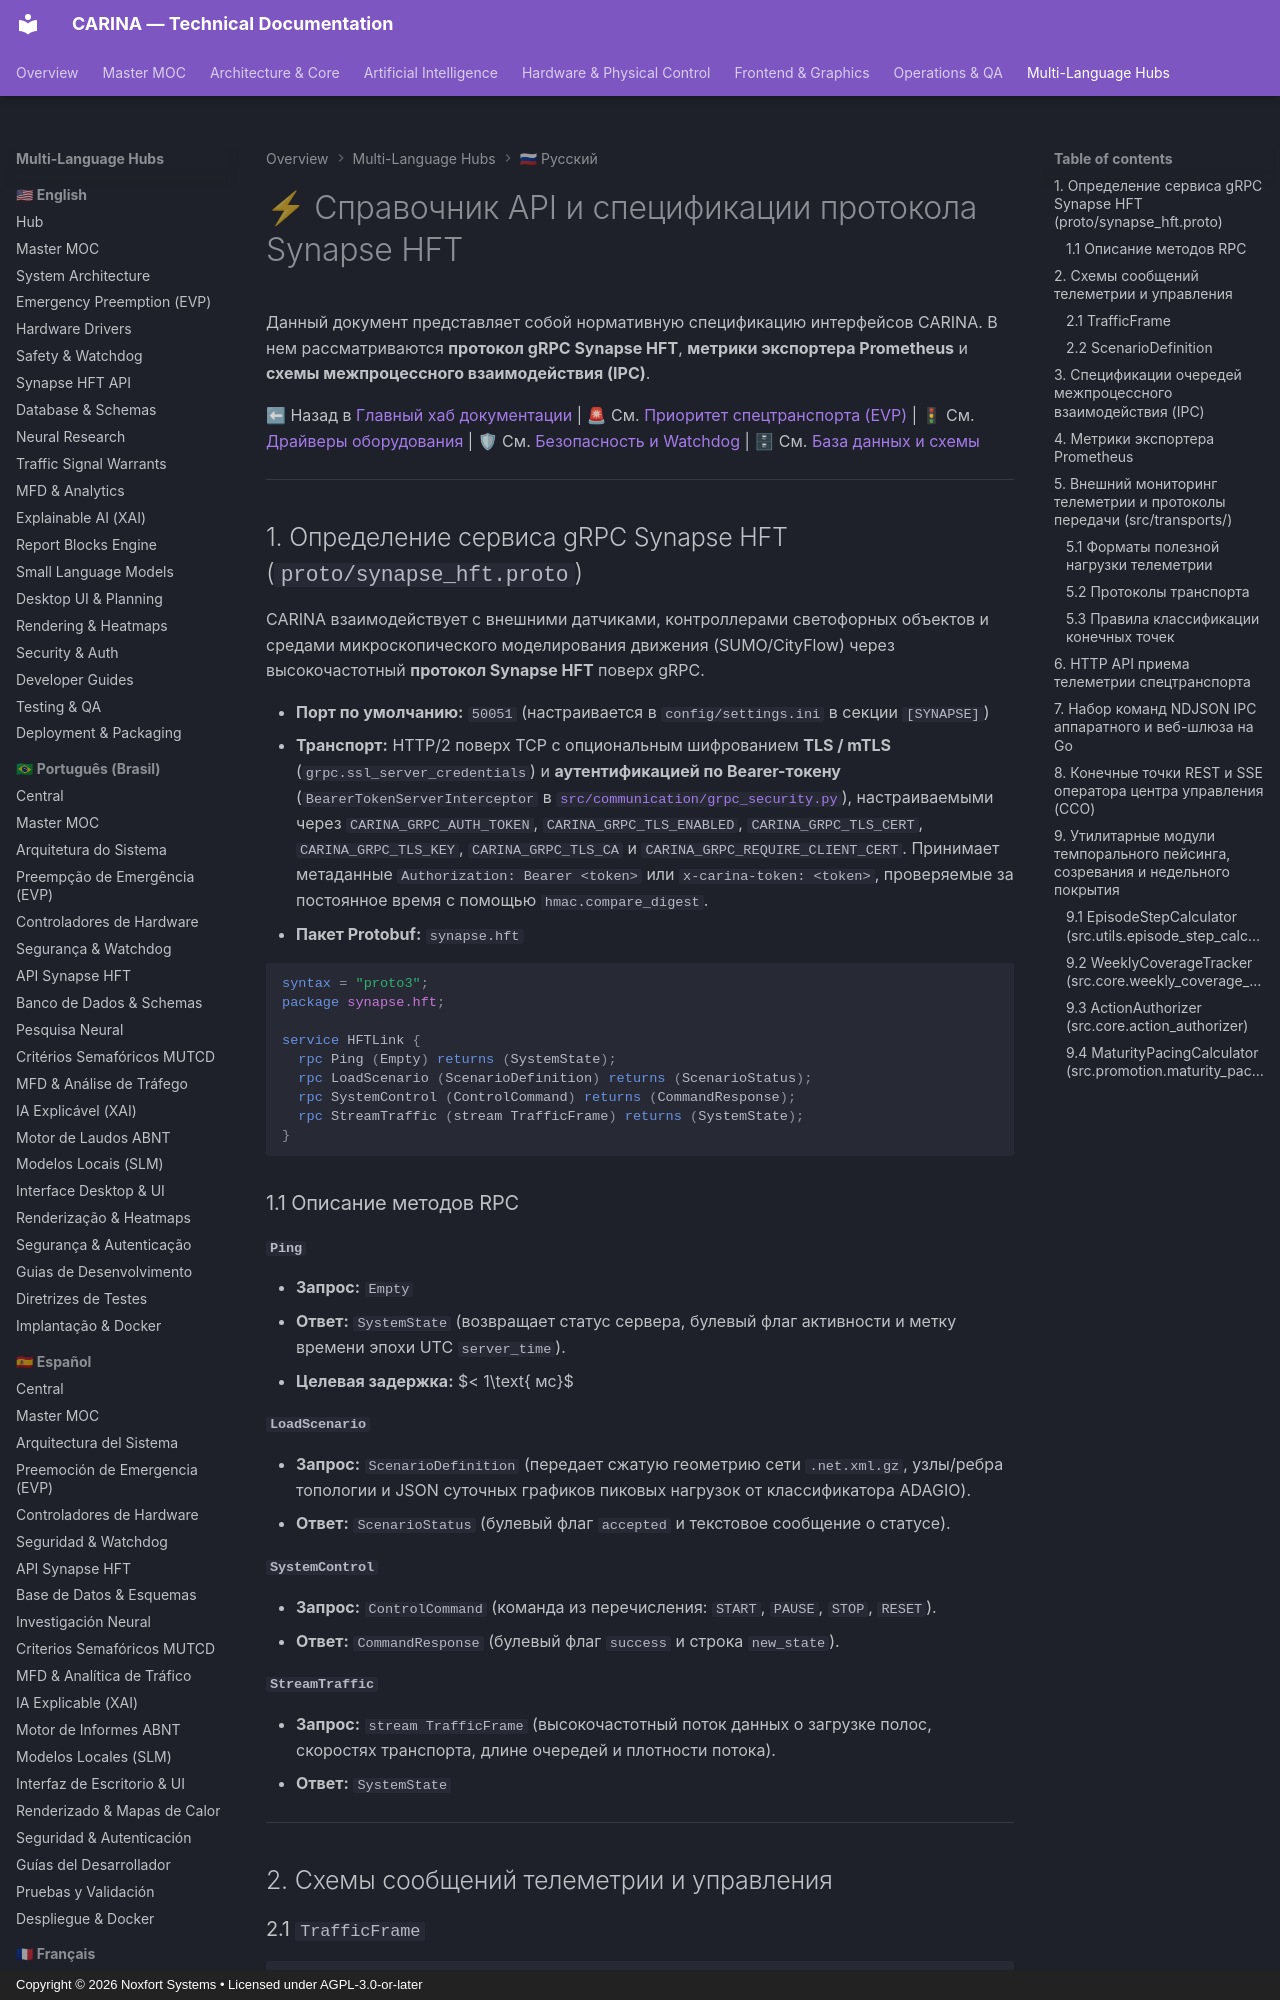

repository: Noxfort-Systems-Brazil/CARINA · page: ru/api_reference/index.html · generator: mkdocs · copyright: Copyright © 2026 Noxfort Systems • Licensed under AGPL-3.0-or-later

---
tags: [api, grpc, ipc, reference, protobuf]
aliases: [Справочник API, Synapse HFT, Очереди IPC, Интерфейс gRPC]
---

# ⚡ Справочник API и спецификации протокола Synapse HFT

Данный документ представляет собой нормативную спецификацию интерфейсов CARINA. В нем рассматриваются **протокол gRPC Synapse HFT**, **метрики экспортера Prometheus** и **схемы межпроцессного взаимодействия (IPC)**.

⬅ Назад в [Главный хаб документации](carina_moc.md) | 🚨 См. [Приоритет спецтранспорта (EVP)](evp_and_preemption.md) | 🚦 См. [Драйверы оборудования](hardware_drivers.md) | 🛡 См. [Безопасность и Watchdog](safety_and_watchdog.md) | 🗄 См. [База данных и схемы](database_and_schemas.md)

---

## 1. Определение сервиса gRPC Synapse HFT (`proto/synapse_hft.proto`)

CARINA взаимодействует с внешними датчиками, контроллерами светофорных объектов и средами микроскопического моделирования движения (SUMO/CityFlow) через высокочастотный **протокол Synapse HFT** поверх gRPC.

- **Порт по умолчанию:** `50051` (настраивается в `config/settings.ini` в секции `[SYNAPSE]`)
- **Транспорт:** HTTP/2 поверх TCP с опциональным шифрованием **TLS / mTLS** (`grpc.ssl_server_credentials`) и **аутентификацией по Bearer-токену** (`BearerTokenServerInterceptor` в [`src/communication/grpc_security.py`](../../src/communication/grpc_security.py)), настраиваемыми через `CARINA_GRPC_AUTH_TOKEN`, `CARINA_GRPC_TLS_ENABLED`, `CARINA_GRPC_TLS_CERT`, `CARINA_GRPC_TLS_KEY`, `CARINA_GRPC_TLS_CA` и `CARINA_GRPC_REQUIRE_CLIENT_CERT`. Принимает метаданные `Authorization: Bearer <token>` или `x-carina-token: <token>`, проверяемые за постоянное время с помощью `hmac.compare_digest`.
- **Пакет Protobuf:** `synapse.hft`

```protobuf
syntax = "proto3";
package synapse.hft;

service HFTLink {
  rpc Ping (Empty) returns (SystemState);
  rpc LoadScenario (ScenarioDefinition) returns (ScenarioStatus);
  rpc SystemControl (ControlCommand) returns (CommandResponse);
  rpc StreamTraffic (stream TrafficFrame) returns (SystemState);
}
```

### 1.1 Описание методов RPC

#### `Ping`
- **Запрос:** `Empty`
- **Ответ:** `SystemState` (возвращает статус сервера, булевый флаг активности и метку времени эпохи UTC `server_time`).
- **Целевая задержка:** $< 1\text{ мс}$

#### `LoadScenario`
- **Запрос:** `ScenarioDefinition` (передает сжатую геометрию сети `.net.xml.gz`, узлы/ребра топологии и JSON суточных графиков пиковых нагрузок от классификатора ADAGIO).
- **Ответ:** `ScenarioStatus` (булевый флаг `accepted` и текстовое сообщение о статусе).

#### `SystemControl`
- **Запрос:** `ControlCommand` (команда из перечисления: `START`, `PAUSE`, `STOP`, `RESET`).
- **Ответ:** `CommandResponse` (булевый флаг `success` и строка `new_state`).

#### `StreamTraffic`
- **Запрос:** `stream TrafficFrame` (высокочастотный поток данных о загрузке полос, скоростях транспорта, длине очередей и плотности потока).
- **Ответ:** `SystemState`

---

## 2. Схемы сообщений телеметрии и управления

### 2.1 `TrafficFrame`
```protobuf
message TrafficFrame {
  double timestamp = 1;
  uint64 sequence_id = 2;
  map<string, EdgeState> edges = 3;
}

message EdgeState {
  float occupancy = 1;      // Коэффициент занятости полосы [0.0 - 1.0]
  float mean_speed = 2;     // Пространственно-средняя скорость в м/с
  int32 queue_length = 3;   // Количество остановившихся автомобилей в очереди
  float density = 4;        // Плотность потока (авт/км)
}
```
